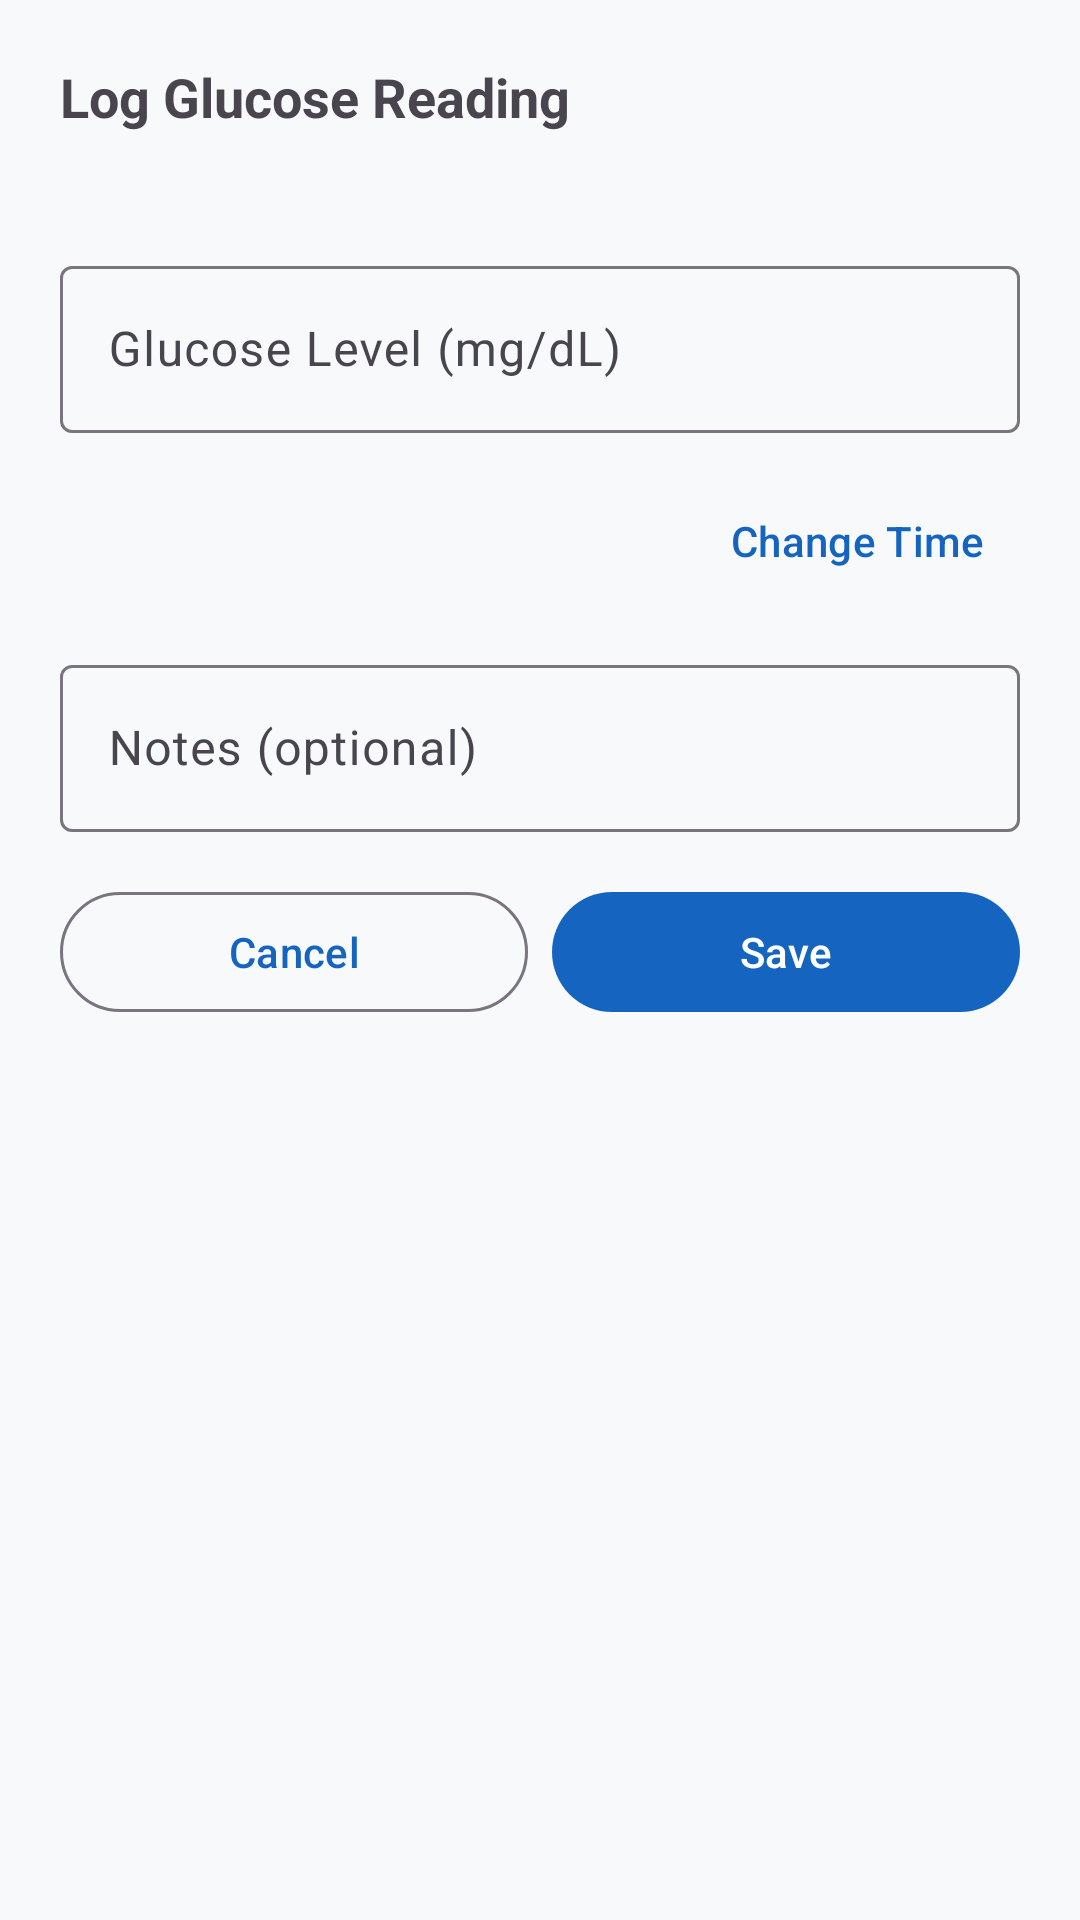

The Android layout XML behind this screen, and the referenced resources:
<!-- AndroidManifest.xml: application theme Theme.DiabeticMonitor -->
<!-- res/layout/dialog_add_glucose.xml -->
<?xml version="1.0" encoding="utf-8"?>
<LinearLayout
    xmlns:android="http://schemas.android.com/apk/res/android"
    android:layout_width="match_parent"
    android:layout_height="wrap_content"
    android:orientation="vertical"
    android:padding="20dp">

    <TextView
        android:layout_width="wrap_content"
        android:layout_height="wrap_content"
        android:text="Log Glucose Reading"
        android:textSize="18sp"
        android:textStyle="bold"
        android:layout_marginBottom="4dp" />

    <TextView
        android:id="@+id/tv_session_label"
        android:layout_width="wrap_content"
        android:layout_height="wrap_content"
        android:textSize="14sp"
        android:textColor="?attr/colorPrimary"
        android:layout_marginBottom="16dp" />

    <com.google.android.material.textfield.TextInputLayout
        android:layout_width="match_parent"
        android:layout_height="wrap_content"
        android:hint="Glucose Level (mg/dL)"
        android:layout_marginBottom="12dp"
        style="@style/Widget.Material3.TextInputLayout.OutlinedBox">
        <com.google.android.material.textfield.TextInputEditText
            android:id="@+id/et_glucose_level"
            android:layout_width="match_parent"
            android:layout_height="wrap_content"
            android:inputType="numberDecimal" />
    </com.google.android.material.textfield.TextInputLayout>

    <LinearLayout
        android:layout_width="match_parent"
        android:layout_height="wrap_content"
        android:orientation="horizontal"
        android:gravity="center_vertical"
        android:layout_marginBottom="12dp">

        <TextView
            android:id="@+id/tv_timestamp"
            android:layout_width="0dp"
            android:layout_height="wrap_content"
            android:layout_weight="1"
            android:textSize="14sp" />

        <com.google.android.material.button.MaterialButton
            android:id="@+id/btn_pick_time"
            android:layout_width="wrap_content"
            android:layout_height="wrap_content"
            android:text="Change Time"
            style="@style/Widget.Material3.Button.TextButton" />

    </LinearLayout>

    <com.google.android.material.textfield.TextInputLayout
        android:layout_width="match_parent"
        android:layout_height="wrap_content"
        android:hint="Notes (optional)"
        android:layout_marginBottom="16dp"
        style="@style/Widget.Material3.TextInputLayout.OutlinedBox">
        <com.google.android.material.textfield.TextInputEditText
            android:id="@+id/et_notes"
            android:layout_width="match_parent"
            android:layout_height="wrap_content"
            android:inputType="textMultiLine" />
    </com.google.android.material.textfield.TextInputLayout>

    <LinearLayout
        android:layout_width="match_parent"
        android:layout_height="wrap_content"
        android:orientation="horizontal">

        <com.google.android.material.button.MaterialButton
            android:id="@+id/btn_cancel"
            android:layout_width="0dp"
            android:layout_height="wrap_content"
            android:layout_weight="1"
            android:text="Cancel"
            android:layout_marginEnd="8dp"
            style="@style/Widget.Material3.Button.OutlinedButton" />

        <com.google.android.material.button.MaterialButton
            android:id="@+id/btn_save"
            android:layout_width="0dp"
            android:layout_height="wrap_content"
            android:layout_weight="1"
            android:text="Save" />

    </LinearLayout>

</LinearLayout>
<!-- resources referenced by this layout -->
<resources>
  <style name="Theme.DiabeticMonitor" parent="Theme.Material3.DayNight.NoActionBar">
          <item name="colorPrimary">@color/md_theme_primary</item>
          <item name="colorOnPrimary">@color/md_theme_on_primary</item>
          <item name="colorPrimaryContainer">@color/md_theme_primary_container</item>
          <item name="colorSecondary">@color/md_theme_secondary</item>
          <item name="android:colorBackground">@color/md_theme_background</item>
          <item name="colorSurface">@color/md_theme_surface</item>
          <item name="colorOnSurface">@color/md_theme_on_surface</item>
          <item name="windowActionBar">false</item>
          <item name="windowNoTitle">true</item>
      </style>
  <color name="md_theme_primary">#1565C0</color>
  <color name="md_theme_on_primary">#FFFFFF</color>
  <color name="md_theme_primary_container">#D4E2FF</color>
  <color name="md_theme_secondary">#0288D1</color>
  <color name="md_theme_background">#F8F9FA</color>
  <color name="md_theme_surface">#FFFFFF</color>
  <color name="md_theme_on_surface">#1C1B1F</color>
</resources>
